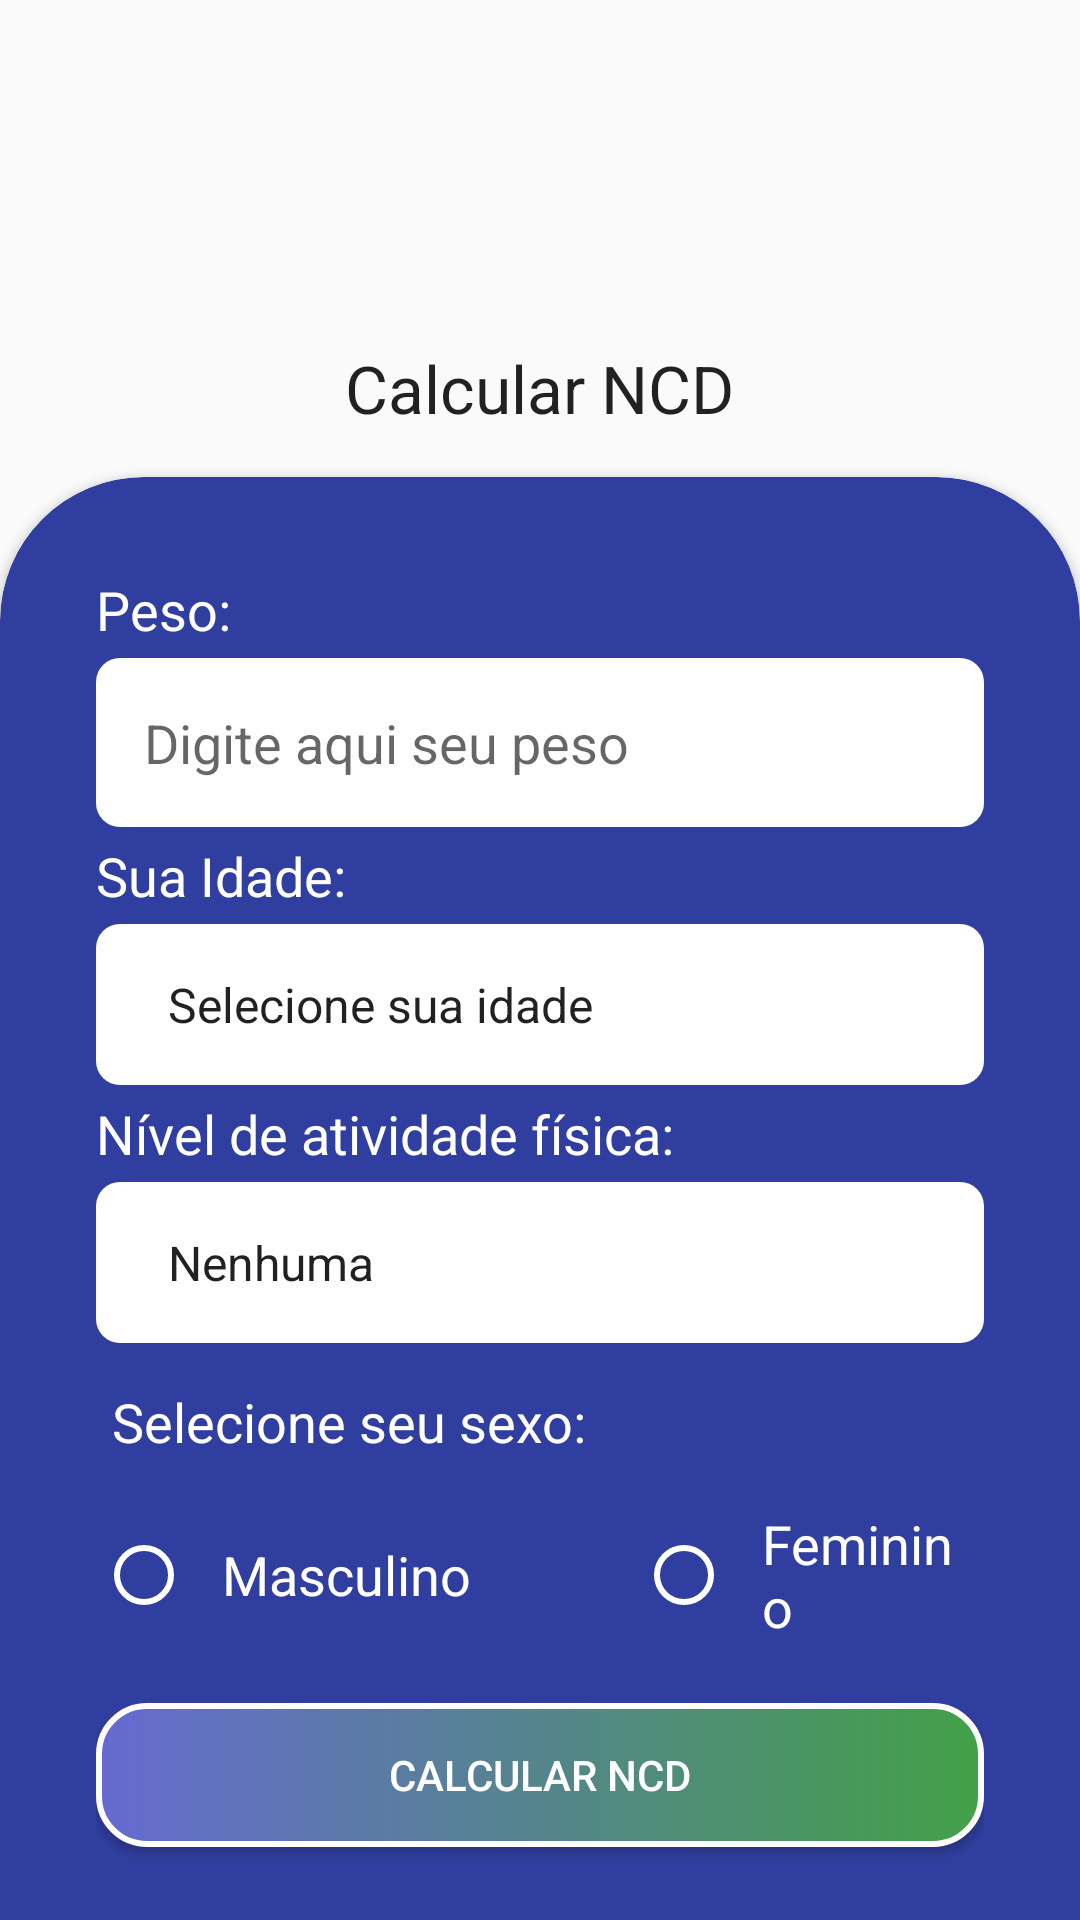

Reconstruct the res/layout file that produces this screen, plus the resources it refers to.
<!-- AndroidManifest.xml: application theme AppTheme -->
<!-- res/layout/activity_ncd.xml -->
<?xml version="1.0" encoding="utf-8"?>
<ScrollView
    android:layout_width="match_parent"
    android:layout_height="match_parent"
    xmlns:android="http://schemas.android.com/apk/res/android"
    xmlns:app="http://schemas.android.com/apk/res-auto"
    xmlns:tools="http://schemas.android.com/tools"
    android:fillViewport="true"
    >

    <LinearLayout
        android:layout_width="match_parent"
        android:layout_height="match_parent"
        android:gravity="bottom"
        android:orientation="vertical"
        tools:context=".ui.imcActivity">

        <ImageView
            android:layout_width="wrap_content"
            android:layout_height="wrap_content"
            android:src="@drawable/bmi"
            android:layout_gravity="center"
            android:layout_marginTop="10dp"
            android:layout_marginBottom="32dp" />

        <TextView
            android:id="@+id/textView"
            android:layout_width="wrap_content"
            android:layout_height="wrap_content"
            android:text="Calcular NCD"
            android:textAppearance="@style/TextAppearance.AppCompat.Large"
           android:layout_margin="15dp"
            android:layout_gravity="center" />

        <androidx.cardview.widget.CardView
            android:layout_width="match_parent"
            android:layout_height="wrap_content"
            app:cardBackgroundColor="@color/colorPrimary"
            app:cardCornerRadius="48dp"
            android:layout_marginBottom="-48dp">

            <LinearLayout
                android:layout_width="match_parent"
                android:layout_height="match_parent"
                android:orientation="vertical"
                android:padding="32dp">

                <TextView
                    android:layout_width="match_parent"
                    android:layout_height="wrap_content"
                    android:text="Peso:"
                    android:textAppearance="@style/label_dack_background" />

                <EditText
                    android:id="@+id/ed_peso"
                    android:layout_width="match_parent"
                    android:layout_height="wrap_content"
                    android:layout_marginTop="4dp"
                    android:background="@drawable/edit_text_background"
                    android:hint="Digite aqui seu peso"
                    android:inputType="number"
                    android:padding="16dp" />

                <TextView
                    android:id="@+id/textViewIdade"
                    android:layout_width="match_parent"
                    android:layout_height="wrap_content"
                    android:text="Sua Idade:"
                    android:textAppearance="@style/label_dack_background"
                    android:paddingTop="4dp"
                    android:paddingBottom="4dp" />

                    <Spinner
                        android:id="@+id/idade"
                        android:entries="@array/idade"
                        android:layout_width="match_parent"
                        android:layout_height="wrap_content"
                        android:padding="16dp"
                        android:spinnerMode="dialog"
                        android:background="@drawable/edit_text_background" />

                <TextView
                    android:id="@+id/textViewAtividade"
                    android:layout_width="match_parent"
                    android:layout_height="wrap_content"
                    android:text="Nível de atividade física:"
                    android:textAppearance="@style/label_dack_background"
                    android:paddingTop="4dp"
                    android:paddingBottom="4dp" />

                <Spinner
                    android:id="@+id/atividade_fisica"
                    android:entries="@array/nivel_atividade"
                    android:layout_width="match_parent"
                    android:layout_height="wrap_content"
                    android:padding="16dp"
                    android:spinnerMode="dialog"
                    android:background="@drawable/edit_text_background" />

                <TextView
                    android:layout_width="match_parent"
                    android:layout_height="wrap_content"
                    android:text="Selecione seu sexo:"
                    android:textAppearance="@style/label_dack_background"
                    android:padding="10dp"
                    android:layout_marginStart="-5dp"
                    android:layout_marginTop="4dp" />

                <LinearLayout
                    android:layout_width="match_parent"
                    android:layout_height="match_parent"
                    android:orientation="horizontal"
                    android:layout_marginTop="-4dp">

                    <RadioGroup
                        android:layout_width="wrap_content"
                        android:layout_height="wrap_content"
                        android:orientation="horizontal">

                        <RadioButton
                            android:id="@+id/masculino"
                            android:layout_width="wrap_content"
                            android:layout_height="match_parent"
                            android:text="Masculino"
                            android:padding="10dp"
                            android:layout_marginEnd="45dp"
                            android:buttonTint="@android:color/white"
                            android:textColor="@android:color/white"
                            android:textAppearance="@style/radio_button" />

                        <RadioButton
                            android:id="@+id/feminino"
                            android:layout_width="wrap_content"
                            android:layout_height="match_parent"
                            android:buttonTint="@android:color/white"
                            android:padding="10dp"
                            android:text="Feminino"
                            android:textAppearance="@style/radio_button"
                            android:textColor="@android:color/white" />
                    </RadioGroup>
                </LinearLayout>

                <Button
                    android:id="@+id/button_calcular_ncd"
                    android:layout_width="match_parent"
                    android:layout_height="wrap_content"
                    android:layout_marginTop="10dp"
                    android:layout_marginBottom="40dp"
                    android:background="@drawable/button_background"
                    android:text="Calcular NCD"
                    android:textColor="@android:color/white" />
            </LinearLayout>
        </androidx.cardview.widget.CardView>
    </LinearLayout>

</ScrollView>
<!-- resources referenced by this layout -->
<resources>
  <string-array name="idade">
          <item>Selecione sua idade</item>
          <item>Entre 18 a 30 anos</item>
          <item>Entre 31 a 60 anos</item>
          <item>Acima de 60 anos </item>
  
  
      </string-array>
  <string-array name="nivel_atividade">
          <item>Nenhuma</item>
          <item>Leve</item>
          <item>Moderada </item>
          <item>Intensa</item>
  
      </string-array>
  <color name="colorPrimary">#303f9f</color>
  <!-- drawable button_background (drawable) -->
  <?xml version="1.0" encoding="utf-8"?>
  <shape
      xmlns:android="http://schemas.android.com/apk/res/android"
      android:shape="rectangle"
      >
  
      <gradient android:startColor="#43a047"
                android:endColor="@color/colorAccent"
                  android:angle="180"/>
  
      <corners android:radius="16dp"/>
      <stroke android:color="@android:color/white"
              android:width="2dp"/>
  
  </shape>
  <!-- drawable edit_text_background (drawable) -->
  <?xml version="1.0" encoding="utf-8"?>
  <shape
      xmlns:android="http://schemas.android.com/apk/res/android"
      android:shape="rectangle">
  
      <solid android:color="@android:color/white"/>
      <corners android:radius="8dp"/>
  
  </shape>
  <style name="label_dack_background" parent="TextAppearance.AppCompat.Medium">
  
          <item name="android:textColor">@android:color/white</item>
  
      </style>
  <style name="radio_button" parent="TextAppearance.AppCompat.Medium">
          <item name="buttonTint">@android:color/white</item>
          <item name="android:textColor">@android:color/white</item>
      </style>
  <style name="AppTheme" parent="Theme.AppCompat.Light.NoActionBar">
          
          <item name="colorPrimary">@color/colorPrimary</item>
          <item name="colorPrimaryDark">@color/colorPrimaryDark</item>
          <item name="colorAccent">@color/colorAccent</item>
      </style>
  <color name="colorAccent">#666ad1</color>
  <color name="colorPrimaryDark">#001970</color>
</resources>
